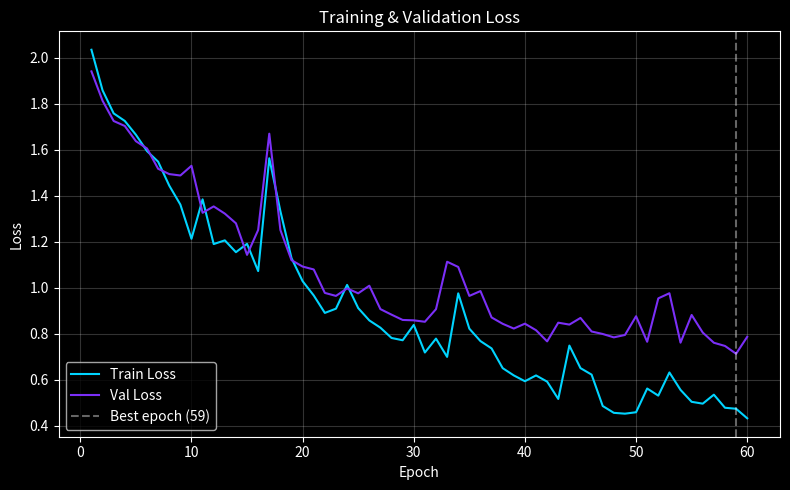
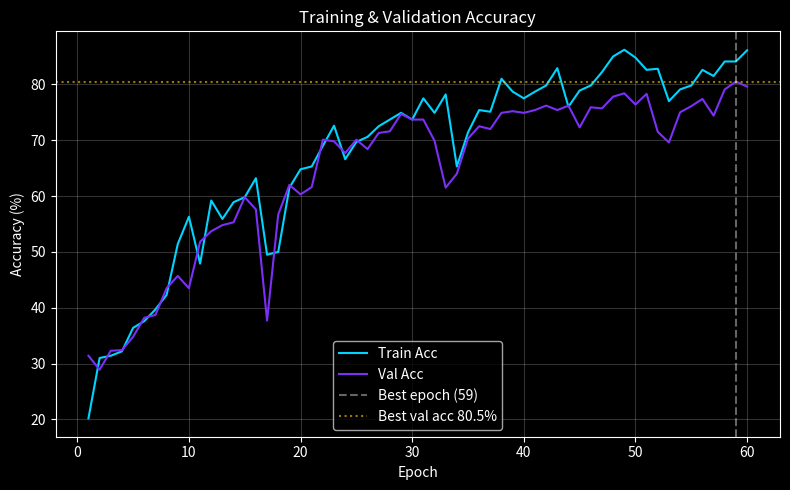
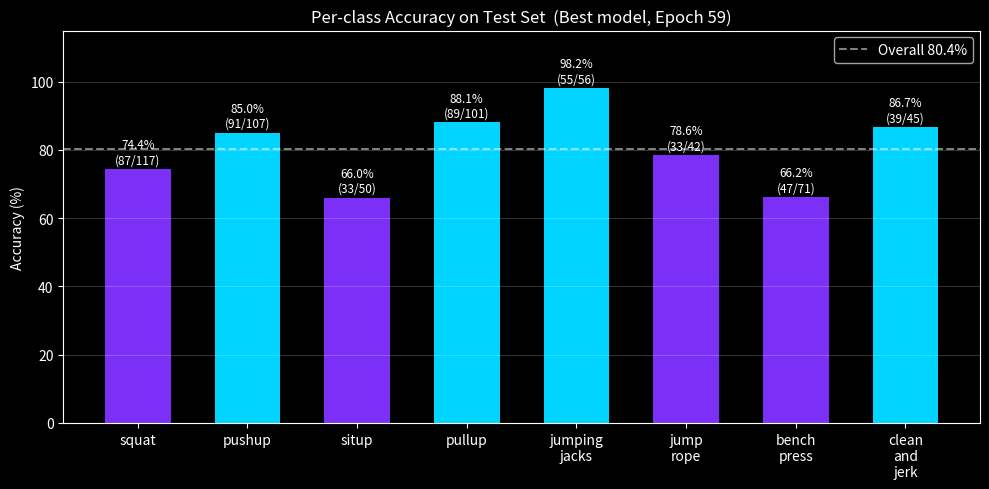

These charts were generated, in order, by the following Python code:
"""
Generate training plots from the logged training history.
Run: python scripts/plot_from_log.py
"""

from pathlib import Path
import matplotlib.pyplot as plt
import numpy as np

# ── Training history from the original run ────────────────────────────────────
train_loss = [2.0348,1.8586,1.7583,1.7254,1.6655,1.5944,1.5484,1.4445,1.3620,1.2133,
              1.3847,1.1904,1.2065,1.1551,1.1914,1.0730,1.5631,1.3333,1.1292,1.0291,
              0.9670,0.8912,0.9096,1.0129,0.9122,0.8586,0.8269,0.7823,0.7724,0.8390,
              0.7191,0.7795,0.7001,0.9762,0.8227,0.7687,0.7369,0.6511,0.6195,0.5943,
              0.6195,0.5925,0.5173,0.7492,0.6512,0.6230,0.4866,0.4569,0.4533,0.4595,
              0.5626,0.5317,0.6324,0.5567,0.5048,0.4968,0.5358,0.4790,0.4746,0.4332]

val_loss   = [1.9408,1.8133,1.7252,1.7036,1.6375,1.6058,1.5176,1.4945,1.4884,1.5306,
              1.3262,1.3540,1.3227,1.2806,1.1434,1.2516,1.6701,1.2516,1.1203,1.0926,
              1.0800,0.9781,0.9651,0.9977,0.9763,1.0094,0.9076,0.8836,0.8606,0.8589,
              0.8527,0.9075,1.1136,1.0908,0.9651,0.9861,0.8715,0.8439,0.8232,0.8444,
              0.8160,0.7674,0.8487,0.8404,0.8694,0.8104,0.7996,0.7849,0.7953,0.8767,
              0.7658,0.9544,0.9767,0.7619,0.8823,0.8057,0.7615,0.7476,0.7137,0.7872]

train_acc  = [0.202,0.310,0.314,0.322,0.364,0.376,0.397,0.423,0.514,0.563,
              0.479,0.592,0.559,0.589,0.598,0.632,0.495,0.500,0.615,0.648,
              0.653,0.690,0.726,0.666,0.697,0.706,0.725,0.737,0.749,0.737,
              0.775,0.749,0.782,0.653,0.714,0.754,0.751,0.810,0.787,0.775,
              0.787,0.798,0.829,0.760,0.789,0.798,0.822,0.850,0.862,0.848,
              0.826,0.828,0.770,0.791,0.798,0.826,0.815,0.841,0.841,0.861]

val_acc    = [0.314,0.289,0.323,0.324,0.348,0.382,0.387,0.435,0.457,0.435,
              0.518,0.537,0.548,0.553,0.598,0.576,0.377,0.567,0.620,0.603,
              0.616,0.701,0.698,0.677,0.701,0.684,0.713,0.716,0.747,0.737,
              0.737,0.699,0.615,0.640,0.703,0.725,0.720,0.749,0.752,0.749,
              0.754,0.762,0.754,0.762,0.723,0.759,0.757,0.778,0.784,0.764,
              0.783,0.715,0.696,0.750,0.761,0.774,0.744,0.791,0.805,0.796]

# ── Per-class accuracy ────────────────────────────────────────────────────────
per_class = {
    'squat':          (87,  117),
    'pushup':         (91,  107),
    'situp':          (33,   50),
    'pullup':         (89,  101),
    'jumping_jacks':  (55,   56),
    'jump_rope':      (33,   42),
    'bench_press':    (47,   71),
    'clean_and_jerk': (39,   45),
}

# ── Plot settings ─────────────────────────────────────────────────────────────
results_dir = Path('results')
results_dir.mkdir(exist_ok=True)
plt.style.use('dark_background')
epochs = range(1, 61)
best_epoch = 59   # epoch where val_acc peaked at 80.5%

# ── Plot 1: Loss curve ────────────────────────────────────────────────────────
fig, ax = plt.subplots(figsize=(8, 5))
ax.plot(epochs, train_loss, label='Train Loss', color='#00d4ff', linewidth=1.5)
ax.plot(epochs, val_loss,   label='Val Loss',   color='#7b2ff7', linewidth=1.5)
ax.axvline(x=best_epoch, color='white', linestyle='--', alpha=0.4, label=f'Best epoch ({best_epoch})')
ax.set_xlabel('Epoch')
ax.set_ylabel('Loss')
ax.set_title('Training & Validation Loss')
ax.legend()
ax.grid(alpha=0.2)
fig.tight_layout()
fig.savefig(results_dir / 'loss_curve.png', dpi=150)
plt.close(fig)
print('Saved: loss_curve.png')

# ── Plot 2: Accuracy curve ────────────────────────────────────────────────────
fig, ax = plt.subplots(figsize=(8, 5))
ax.plot(epochs, [a*100 for a in train_acc], label='Train Acc', color='#00d4ff', linewidth=1.5)
ax.plot(epochs, [a*100 for a in val_acc],   label='Val Acc',   color='#7b2ff7', linewidth=1.5)
ax.axvline(x=best_epoch, color='white', linestyle='--', alpha=0.4, label=f'Best epoch ({best_epoch})')
ax.axhline(y=80.5, color='#ffcc00', linestyle=':', alpha=0.6, label='Best val acc 80.5%')
ax.set_xlabel('Epoch')
ax.set_ylabel('Accuracy (%)')
ax.set_title('Training & Validation Accuracy')
ax.legend()
ax.grid(alpha=0.2)
fig.tight_layout()
fig.savefig(results_dir / 'accuracy_curve.png', dpi=150)
plt.close(fig)
print('Saved: accuracy_curve.png')

# ── Plot 3: Per-class accuracy ────────────────────────────────────────────────
names  = list(per_class.keys())
accs   = [per_class[n][0] / per_class[n][1] * 100 for n in names]
counts = [f'{per_class[n][0]}/{per_class[n][1]}' for n in names]
labels = [n.replace('_', '\n') for n in names]
colors = ['#00d4ff' if a >= 80 else '#7b2ff7' if a >= 65 else '#ff4f4f' for a in accs]
mean_acc = np.mean(accs)

fig, ax = plt.subplots(figsize=(10, 5))
bars = ax.bar(labels, accs, color=colors, width=0.6)
for bar, acc, cnt in zip(bars, accs, counts):
    ax.text(bar.get_x() + bar.get_width()/2, bar.get_height() + 0.8,
            f'{acc:.1f}%\n({cnt})', ha='center', va='bottom', fontsize=8.5)
ax.axhline(y=mean_acc, color='white', linestyle='--', alpha=0.5, label=f'Overall {mean_acc:.1f}%')
ax.set_ylabel('Accuracy (%)')
ax.set_ylim(0, 115)
ax.set_title('Per-class Accuracy on Test Set  (Best model, Epoch 59)')
ax.legend()
ax.grid(axis='y', alpha=0.2)
fig.tight_layout()
fig.savefig(results_dir / 'per_class_accuracy.png', dpi=150)
plt.close(fig)
print('Saved: per_class_accuracy.png')

print(f'\nAll plots saved to {results_dir}/')
